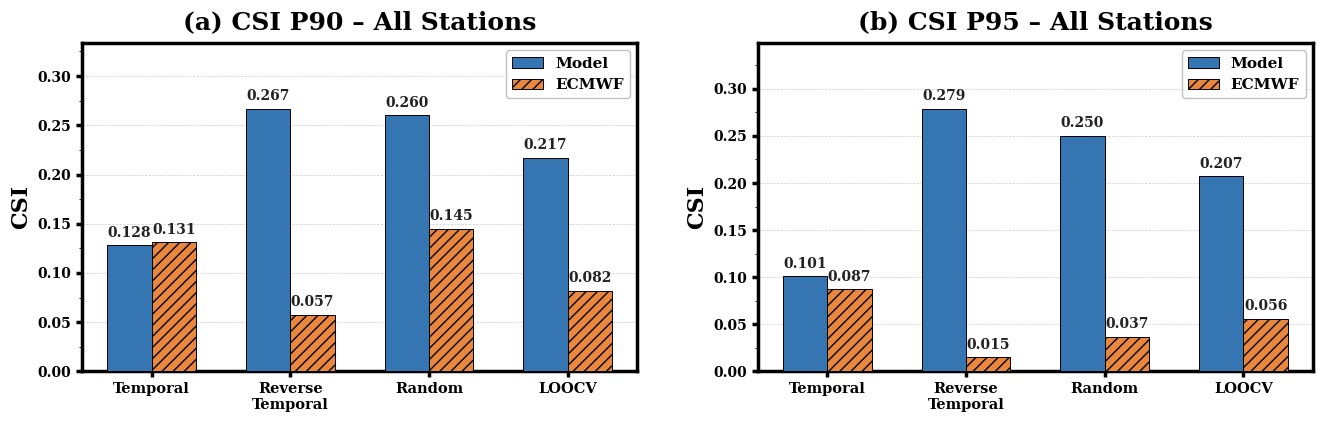

Generate this figure with matplotlib:
"""
Figure 5: Split Comparison – Grouped Bar Chart
CSI at P90 and P95 thresholds across 4 evaluation splits.
Nature-style publication figure.
"""

import matplotlib
matplotlib.use("Agg")
import matplotlib.pyplot as plt
import matplotlib.ticker as ticker
import numpy as np

# ── Data ─────────────────────────────────────────────────────────────────────
splits = ["Temporal", "Reverse\nTemporal", "Random", "LOOCV"]

# (Model, ECMWF) per split
csi_p90 = {
    "Model":  [0.128, 0.267, 0.260, 0.217],
    "ECMWF":  [0.131, 0.057, 0.145, 0.082],
}
csi_p95 = {
    "Model":  [0.101, 0.279, 0.250, 0.207],
    "ECMWF":  [0.087, 0.015, 0.037, 0.056],
}

panels = [
    ("(a) CSI P90 – All Stations", csi_p90),
    ("(b) CSI P95 – All Stations", csi_p95),
]

# ── Style ────────────────────────────────────────────────────────────────────
plt.rcParams.update({
    "font.family":       "serif",
    "font.serif":        ["Times New Roman", "DejaVu Serif"],
    "font.size": 14,
    "font.weight": "bold",
    "axes.labelweight": "bold",
    "axes.titleweight": "bold",
    "axes.linewidth": 2.5,
    "axes.labelsize": 16,
    "axes.titlesize": 18,
    "xtick.labelsize":   10.5,
    "ytick.labelsize":   10,
    "xtick.major.width": 2.5,
    "ytick.major.width": 2.5,
    "xtick.major.size":  4,
    "ytick.major.size":  4,
    "xtick.direction":   "out",
    "ytick.direction":   "out",
})

COLOR_MODEL = "#3575B2"   # steel blue
COLOR_ECMWF = "#E8873D"   # warm orange
BAR_WIDTH    = 0.32
EDGE_LW      = 0.7

# ── Figure ───────────────────────────────────────────────────────────────────
fig, axes = plt.subplots(1, 2, figsize=(14, 5), dpi=300)

x = np.arange(len(splits))

for ax, (title, data) in zip(axes, panels):
    model_vals = data["Model"]
    ecmwf_vals = data["ECMWF"]

    bars_m = ax.bar(
        x - BAR_WIDTH / 2, model_vals, BAR_WIDTH,
        color=COLOR_MODEL, edgecolor="black", linewidth=EDGE_LW,
        label="Model", zorder=3,
    )
    bars_e = ax.bar(
        x + BAR_WIDTH / 2, ecmwf_vals, BAR_WIDTH,
        color=COLOR_ECMWF, edgecolor="black", linewidth=EDGE_LW,
        label="ECMWF", hatch="///", zorder=3,
    )

    # Value labels
    for bar in bars_m:
        h = bar.get_height()
        ax.text(
            bar.get_x() + bar.get_width() / 2, h + 0.006,
            f"{h:.3f}", ha="center", va="bottom",
            fontsize=10, color="#222222",
        )
    for bar in bars_e:
        h = bar.get_height()
        ax.text(
            bar.get_x() + bar.get_width() / 2, h + 0.006,
            f"{h:.3f}", ha="center", va="bottom",
            fontsize=10, color="#222222",
        )

    # Axes formatting
    ax.set_xticks(x)
    ax.set_xticklabels(splits)
    ax.set_ylabel("CSI")
    ax.set_title(title, pad=10)
    ax.set_ylim(0, max(max(model_vals), max(ecmwf_vals)) * 1.25)
    ax.yaxis.set_major_locator(ticker.MultipleLocator(0.05))
    ax.yaxis.set_minor_locator(ticker.MultipleLocator(0.025))

    # Light horizontal grid behind bars
    ax.yaxis.grid(True, which="major", linestyle="--", linewidth=0.5,
                  color="#cccccc", zorder=0)
    ax.set_axisbelow(True)

    # Bold box - all spines visible
    for sp in ax.spines.values():
        sp.set_visible(True)
        sp.set_linewidth(2.5)

    # Legend
    ax.legend(frameon=True, framealpha=0.9, edgecolor="#bbbbbb",
              fontsize=11, loc="upper right")

fig.tight_layout(pad=2.5)

out_path = r"D:\NEW_NRSC\paper_figures\Fig5_Split_Comparison.png"
fig.savefig(out_path, dpi=300, bbox_inches="tight", facecolor="white")
plt.close(fig)
print(f"Saved -> {out_path}")
